Dataset: img (GitHub, JoelsonSartoriJr/ReconhecimentoCurvas). Classes: elipse, parabola.

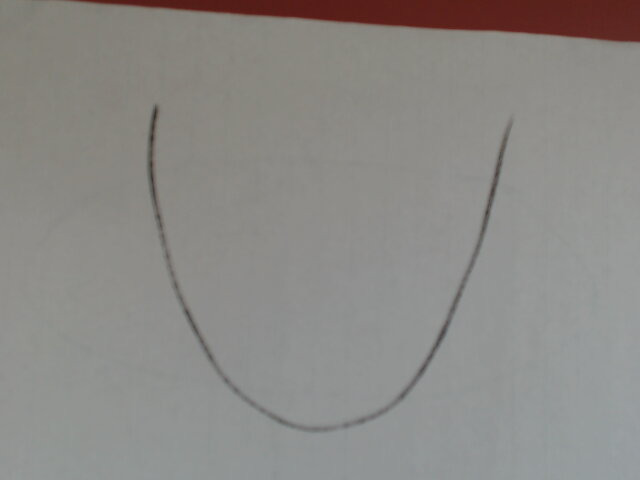
Label: parabola

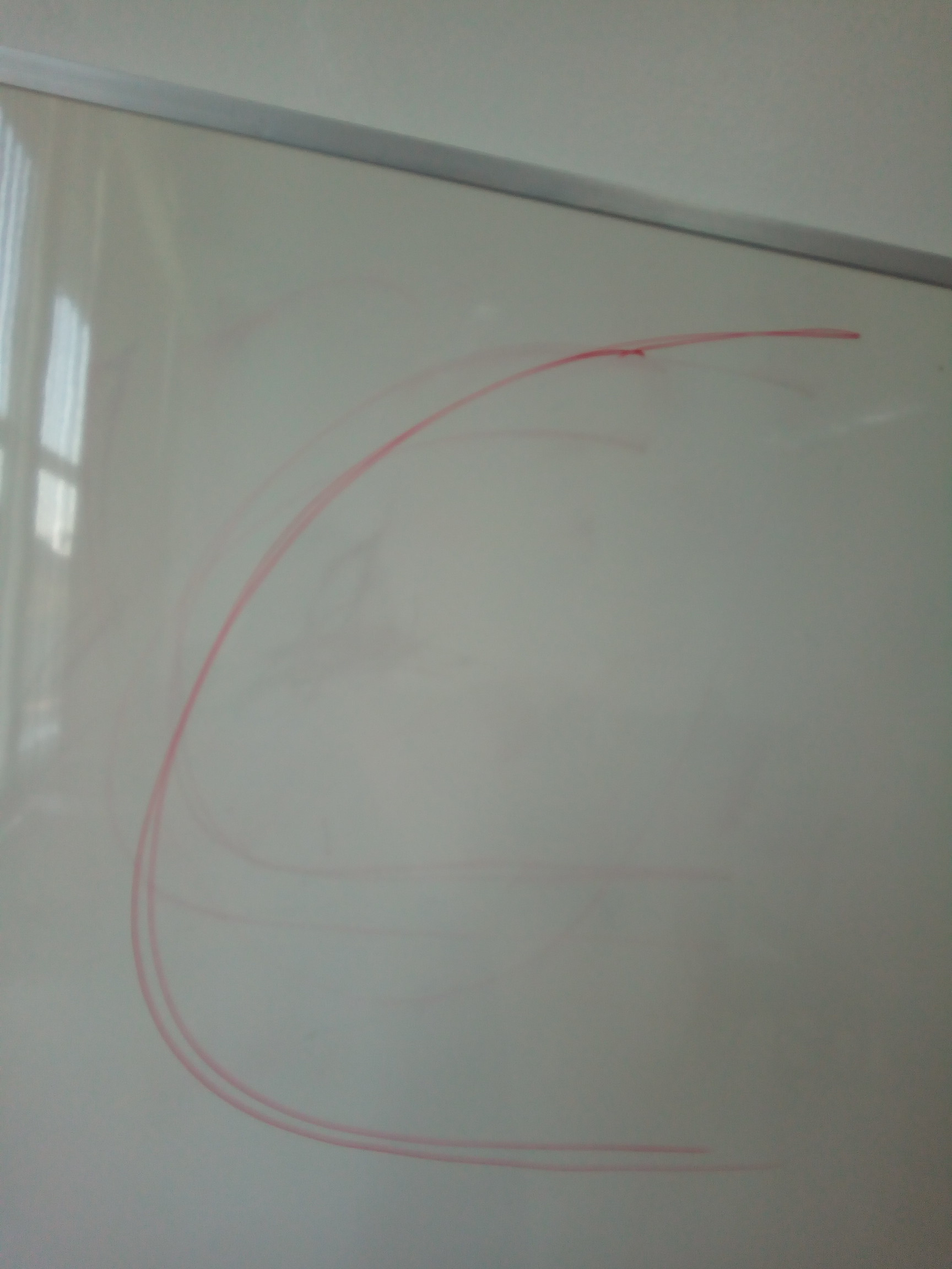
Label: parabola

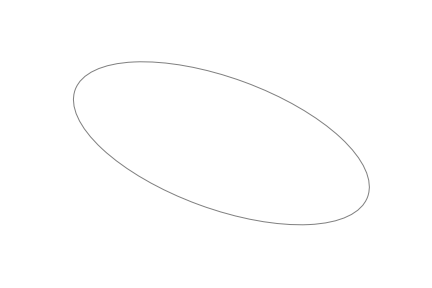
Label: elipse

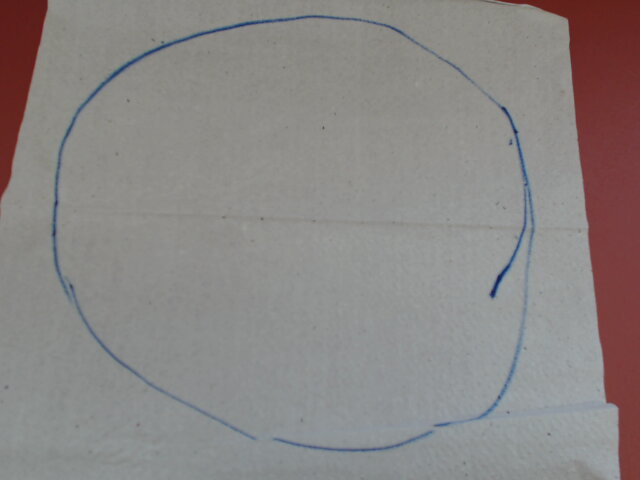
Label: elipse

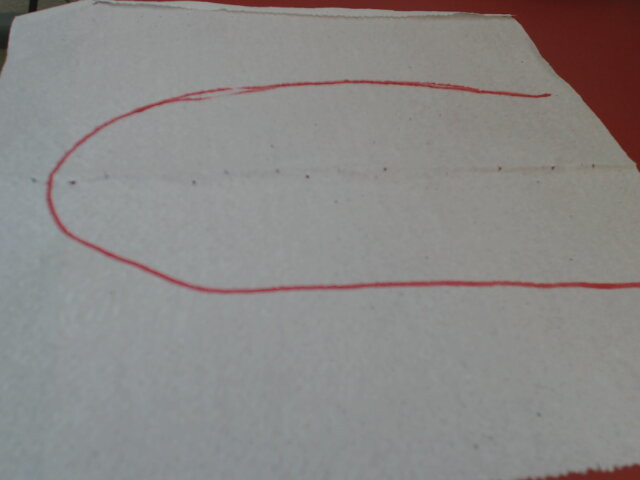
Label: parabola

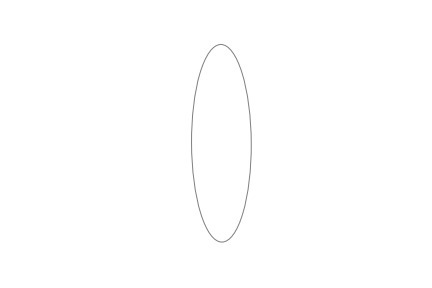
Label: elipse
